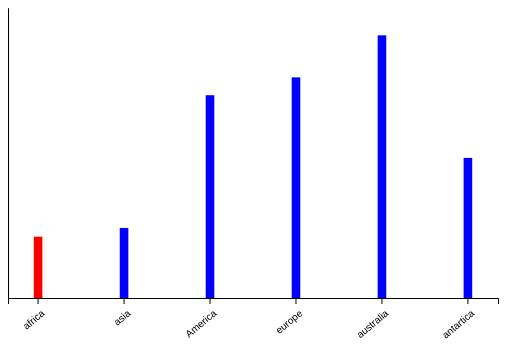
D3 v5 page, settled after 360 driven frames (6 s of simulated time); the page loaded 1 data file(s).


// ── d3/main.js

const margin ={
    left: 100, 
    right: 10,
    top: 10, 
    bottom: 100
};
var width = 600 - (margin.left+margin.right);
var height = 400 - (margin.top + margin.bottom);

var svg = d3.select("body")
.append("svg")
.attr("width", width + margin.left + margin.right)
.attr("height", height + margin.top + margin.bottom);

var g = svg.append("g")
        .attr("x", width/2)
        .attr("y", height+140)
        .attr("tranform", "translate("+margin.left+", "+ +margin.top+ +")");

d3.csv("./towers.csv").then(function(data){
    console.log(data)
    data.forEach((d,i)=>{
        d.height=+d.height
        
    });
    

    var y = d3.scaleLinear()
                .domain([0, 828])
                .range([height, 0]);
                
                
                console.log(y(400));

                
    var x = d3.scaleBand()
               .domain(data.map( d=>d.tower))
               .range([0,width])
               .paddingInner(0.9)
               .paddingOuter(0.3);
               
            
               console.log(x("africa"));
               console.log(x("america"));
               console.log(x("australia"));

  

            var xAxis = d3.axisBottom(x);
            g.append("g")
            .attr("class", "x axis")
            .attr("transform", "translate(0, "+ height + ")")
            .call(xAxis)
            .selectAll("text")
            .attr("x", "-5")
            .attr("y", "10")
            .attr("text-anchor", "end")
            .attr("transform", "rotate(-40)");
            var yAxis = d3.axisLeft(y)
                        .ticks(3);
            g.append("g")
            .attr("class", "y-axis")
            .call(yAxis);

    var extent = d3.extent(data,(d=>d.height));
    console.log(extent);


    var rects = g.selectAll("rect")
    .data(data);

    
    rects.enter()
    .append("rect")
    .attr("x", ((d,i)=> x(d.tower)))
    .attr("y", (d=>y(d.height)) )
    .attr("width", x.bandwidth)
    .attr("height", ((d,i)=>height-y(d.height)))
    .attr("fill", ((d,i)=>(d.tower=="africa")?"red":"blue"));

}).catch(function(error){
    console.log(error);
});

### data: towers.csv
tower, height
africa, 175
asia, 200
America, 579
europe, 630
australia, 750
antartica, 400